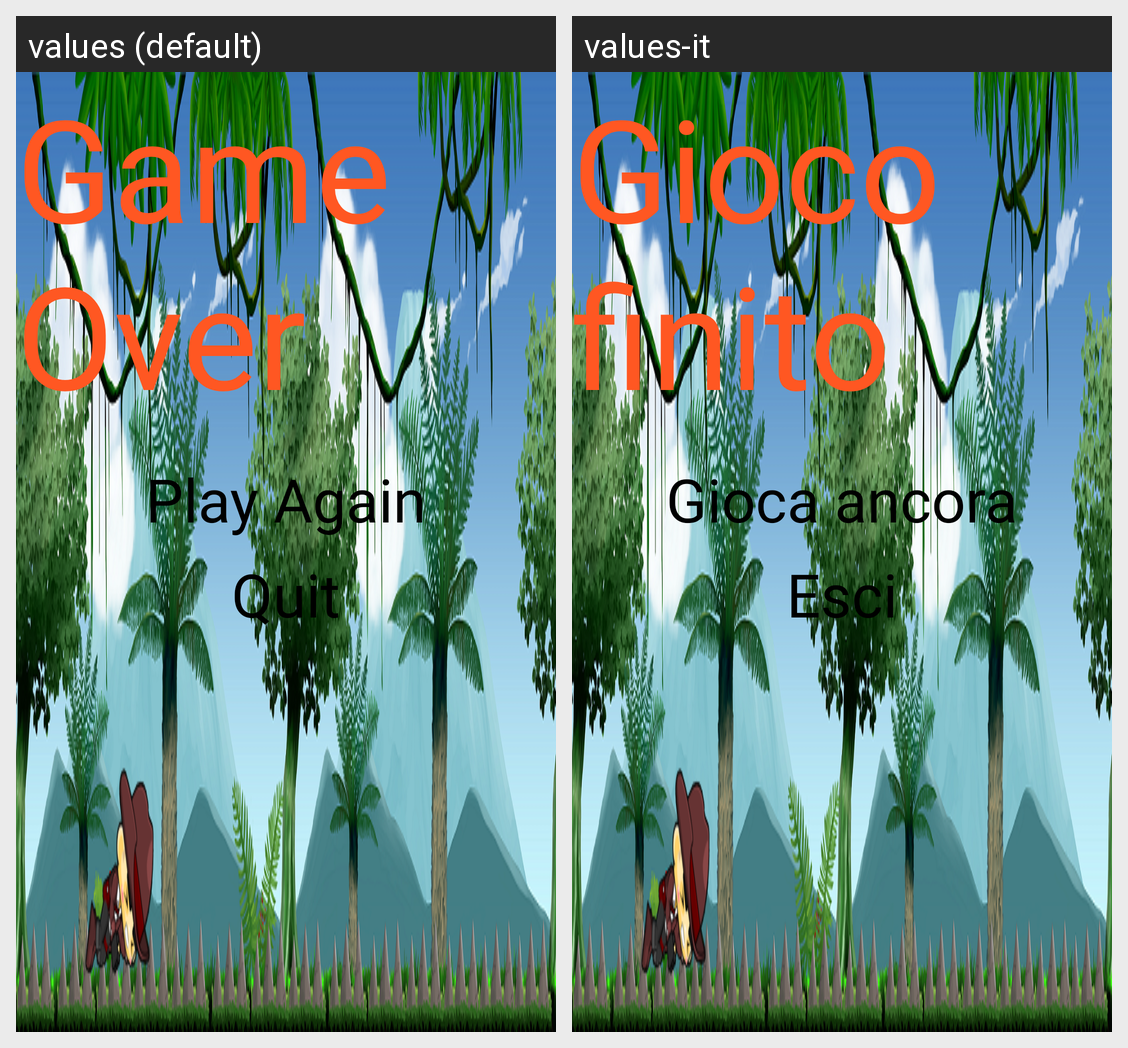

This grid shows one Android layout under two languages. Give, for every string resource on the screen, its name, the default text and each shown locale's text.
Android screen res/layout/activity_junglerun2d_gameover.xml rendered under 2 locales, left to right: values (default), values-it. Device: Nexus 5 (rendered at 1080×1920; each locale shown at half size, 540×960, under a caption strip naming it); theme AppTheme.
Strings drawn on this screen, with the default value and each locale's value (text and hints the layout hard-codes, and strings that could not be matched under every locale, appear in the picture but are not listed):

game_over
  values: Game Over
  values-it: Gioco finito

play_again
  values: Play Again
  values-it: Gioca ancora

quit
  values: Quit
  values-it: Esci
